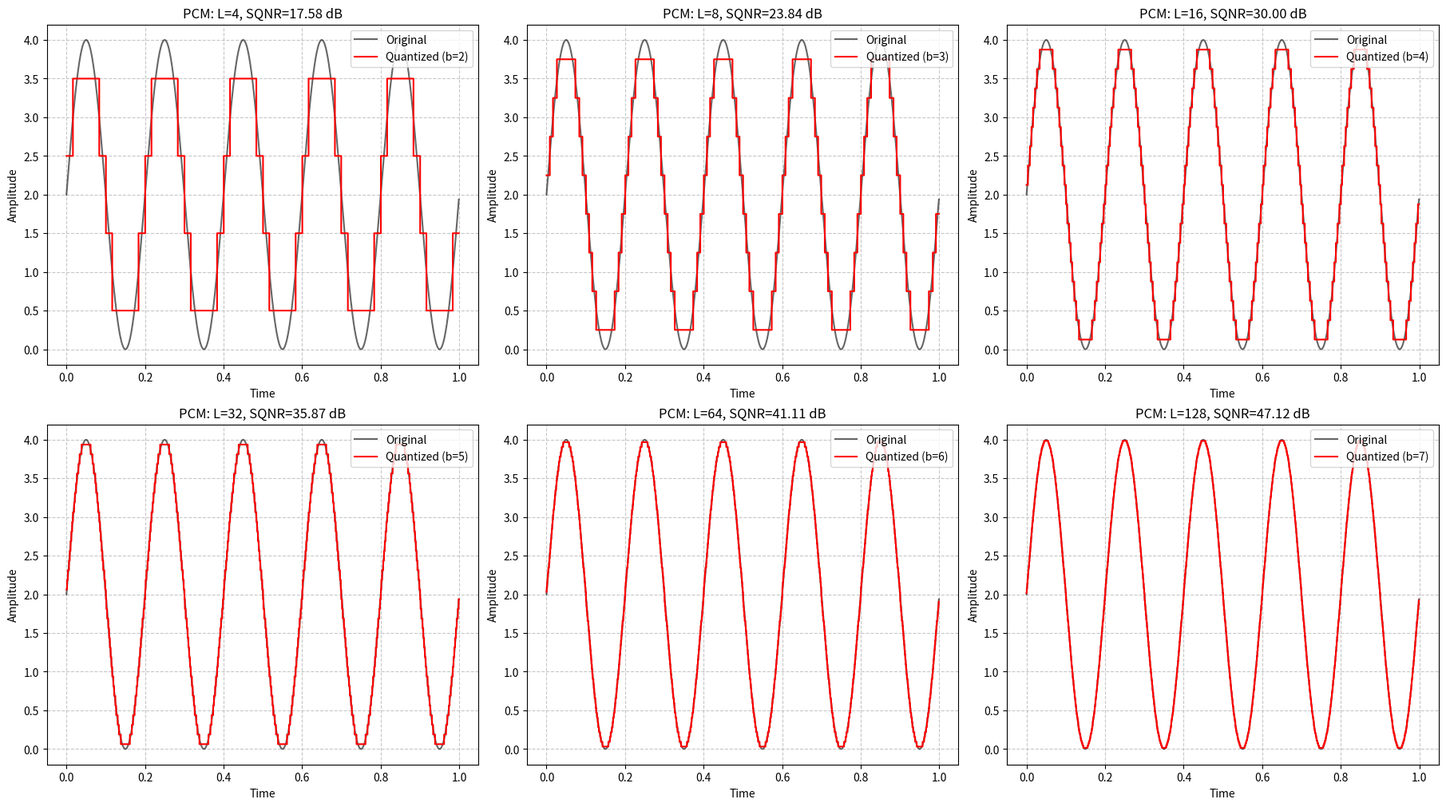
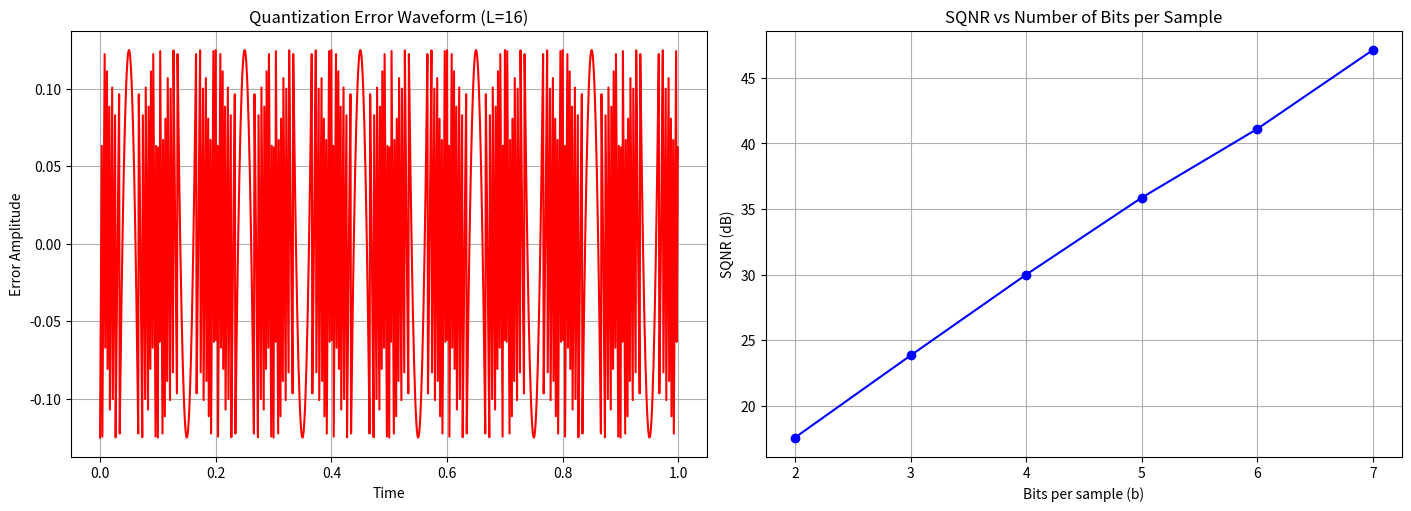

The script that saved these images, in order:
import numpy as np
import matplotlib.pyplot as plt

fs = 1000
t = np.arange(0, 1, 1/fs)
f = 5
A = 2
offset = 2

x = A * np.sin(2 * np.pi * f * t) + offset

L_values = [4, 8, 16, 32, 64, 128]
sqnr_db_list = []
error_waveform = None
error_L = 16
x_q_list = []

for i, L in enumerate(L_values):
    b = int(np.log2(L))
    v_max, v_min = np.max(x), np.min(x)
    delta = (v_max - v_min) / L

    indices = np.floor((x - v_min) / delta)
    indices = np.clip(indices, 0, L - 1)

    x_q = v_min + (indices * delta) + (delta / 2)
    x_q_list.append(x_q)

    q_error = x - x_q

    P_signal = np.mean(x ** 2)
    P_noise = np.mean(q_error ** 2)

    sqnr = 10 * np.log10(P_signal / P_noise)
    sqnr_db_list.append(sqnr)

    if L == error_L:
        error_waveform = q_error

fig1, axs1 = plt.subplots(2, 3, figsize=(18, 10), constrained_layout=True)
fig1.canvas.manager.set_window_title('Experiment 1: PCM (Waveforms)')

axs1_flat = axs1.flatten()

for i, L in enumerate(L_values):
    b = int(np.log2(L))
    ax = axs1_flat[i]

    ax.plot(t, x, label='Original', color='black', alpha=0.6)
    ax.step(t, x_q_list[i], label=f'Quantized (b={b})',
            where='mid', color='red')

    ax.set_title(f'PCM: L={L}, SQNR={sqnr_db_list[i]:.2f} dB')
    ax.set_xlabel('Time')
    ax.set_ylabel('Amplitude')
    ax.legend(loc='upper right')
    ax.grid(True, linestyle='--', alpha=0.7)

fig2, axs2 = plt.subplots(1, 2, figsize=(14, 5), constrained_layout=True)
fig2.canvas.manager.set_window_title('Experiment 1: PCM (Performance)')

axs2[0].plot(t, error_waveform, color='red')
axs2[0].set_title(f'Quantization Error Waveform (L={error_L})')
axs2[0].set_xlabel('Time')
axs2[0].set_ylabel('Error Amplitude')
axs2[0].grid(True)

bits_per_sample = np.log2(L_values)

axs2[1].plot(bits_per_sample, sqnr_db_list,
             marker='o', linestyle='-', color='blue')
axs2[1].set_title('SQNR vs Number of Bits per Sample')
axs2[1].set_xlabel('Bits per sample (b)')
axs2[1].set_ylabel('SQNR (dB)')
axs2[1].grid(True)

plt.show()

























"""
Aim: Generate a sinusoid, sample it, quantize it, binary encode it, and plot SQNR vs. bits per sample.
1) Generate the analog signal
Use a very high time resolution to mimic a continuous signal.
Logic and code, choose one: x(t) = A·sin(2πft) + offset
Square: x = A*np.sign(np.sin(2*np.pi*f*t)) + offset
Triangular: x = A*(2/np.pi)*np.arcsin(np.sin(2*np.pi*f*t)) + offset
Two sinusoids: x = A*np.sin(2*np.pi*f*t) + (A/2)*np.sin(2*np.pi*3*f*t) + offset
Code: t = np.arange(0, 1, 1/fs), x = A*np.sin(2*np.pi*f*t) + offset
Parameters: A = 2, f = 5 Hz, offset = 2, fs = 1000 Hz. The offset keeps the signal positive (0 to 4 V).
2) Sample the analog signal
Sample at a rate fs ≥ 2f (Nyquist). Here fs = 1000 Hz ≫ 10 Hz.
Logic: taking t at spacing 1/fs is the sampling step, so x holds the samples.
3) Quantize the samples
Number of levels L = 2^b, with L_values = [4, 8, 16, 32, 64, 128].
Find the range: v_max = max(x), v_min = min(x).
Step size: delta = (v_max - v_min) / L
Level index: indices = floor((x - v_min) / delta), then clip(indices, 0, L-1) so the maximum value does not overflow.
Quantized value (mid-point reconstruction): x_q = v_min + indices*delta + delta/2
Quantization error: q_error = x - x_q
4) Encode each quantized level into binary
Each level index is converted into a b-bit binary word, where b = log2(L).
Logic: np.binary_repr(index, width=b)
5) Generate the PCM bit stream
Concatenate all the binary words in time order into one serial stream.
6) Decode the received bits
Split the stream into groups of b bits and convert each back to an integer index (int(word, 2)).
7) Reconstruct the signal
Map the index back to a voltage: x_rec = v_min + index*delta + delta/2
This equals x_q (no channel errors assumed).
8) Evaluate performance
Mean square error: P_noise = np.mean(q_error**2)
Signal power: P_signal = np.mean(x**2)
SQNR(dB) = 10·log10(P_signal / P_noise)
Repeat for every L and store the results in sqnr_db_list.
Plot: x-axis = np.log2(L_values) (bits), y-axis = SQNR (dB), and also plot the original vs. quantized waveforms and the error waveform.
Expected result (to write in your conclusion)
SQNR increases as bits per sample increase.
Each extra bit adds about 6 dB (the theoretical formula is SQNR ≈ 6.02b + 1.76 dB for a full-scale sine).
The plot of SQNR vs. b is therefore approximately a straight line.
Quantization error stays within ±Δ/2, so it shrinks as L increases.
"""
